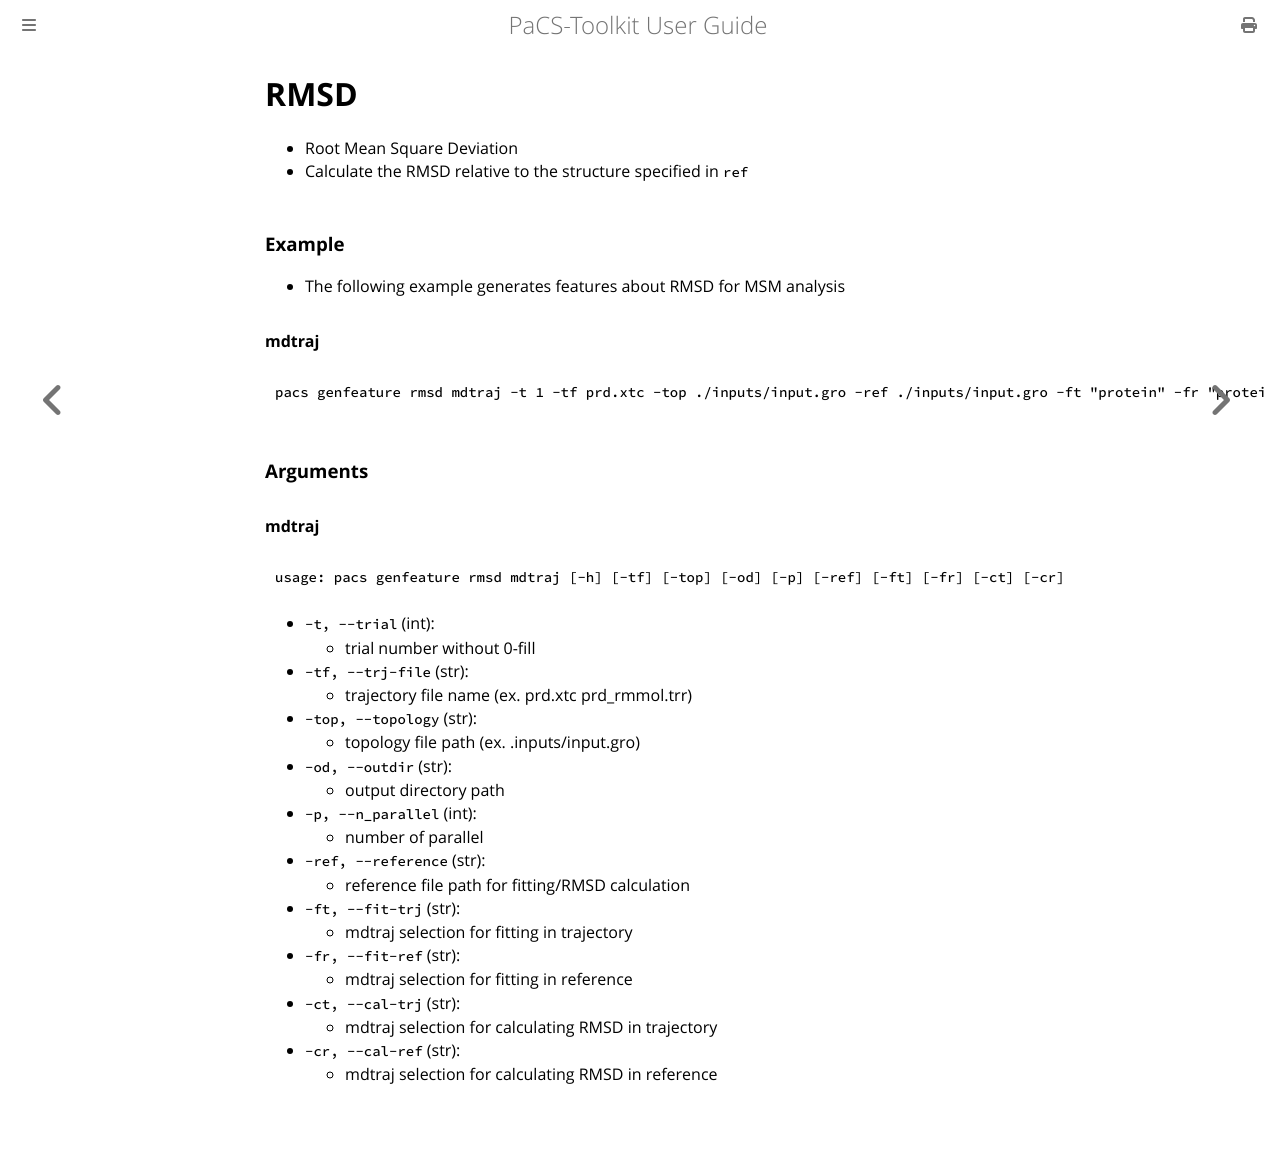

repository: Kitaolab/PaCS-Toolkit · page: genfeature/rmsd.html · generator: mdbook

# RMSD
- Root Mean Square Deviation
- Calculate the RMSD relative to the structure specified in `ref`

### Example
- The following example generates features about RMSD for MSM analysis

#### mdtraj
```shell
pacs genfeature rmsd mdtraj -t 1 -tf prd.xtc -top ./inputs/input.gro -ref ./inputs/input.gro -ft "protein" -fr "protein" -ct "name CA" -cr "name CA"
```


### Arguments

#### mdtraj
```plaintext
usage: pacs genfeature rmsd mdtraj [-h] [-tf] [-top] [-od] [-p] [-ref] [-ft] [-fr] [-ct] [-cr]
```

- `-t, --trial` (int):
  - trial number without 0-fill
- `-tf, --trj-file` (str):
  - trajectory file name (ex. prd.xtc prd_rmmol.trr)
- `-top, --topology` (str):
  - topology file path (ex. .inputs/input.gro)
- `-od, --outdir` (str):
  - output directory path
- `-p, --n_parallel` (int):
  - number of parallel
- `-ref, --reference` (str):
  - reference file path for fitting/RMSD calculation
- `-ft, --fit-trj` (str):
  - mdtraj selection for fitting in trajectory
- `-fr, --fit-ref` (str):
  - mdtraj selection for fitting in reference
- `-ct, --cal-trj` (str):
  - mdtraj selection for calculating RMSD in trajectory
- `-cr, --cal-ref` (str):
  - mdtraj selection for calculating RMSD in reference
